Run: headless pygame with SDL's dummy video driver; simulated clock (each Clock.tick advances the game by its frame time, no real sleeping); random seed 0; keys injected as events and as key.get_pressed() state; mouse plan: one left click at the window centre at the start of phase 2, then a move to the lower-right quarter at the start of phase 3.
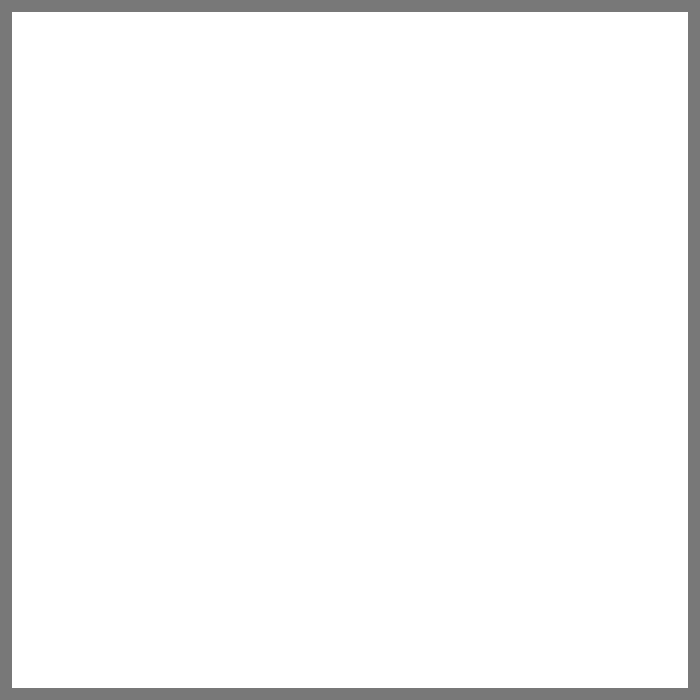
Frame 1 of 4 · flips 1–60 · no input
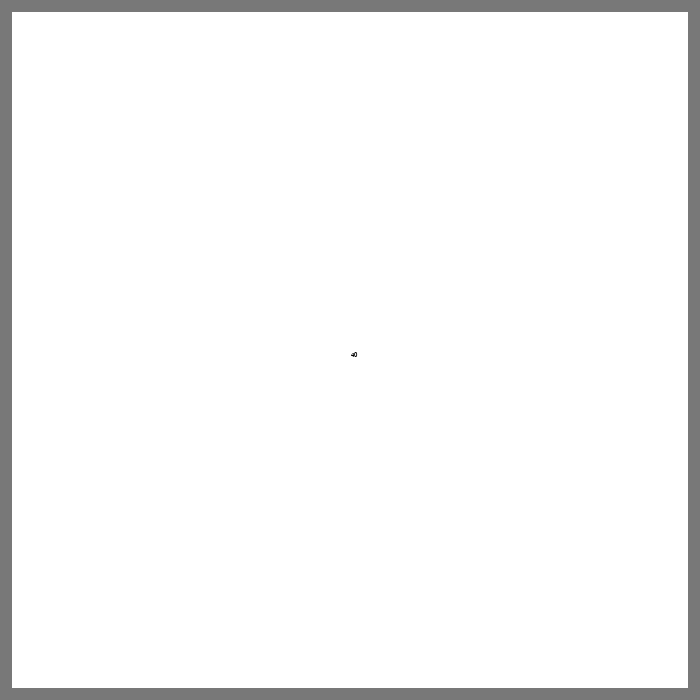
Frame 2 of 4 · flips 61–180 · clicked the window centre · tapped SPACE, RETURN · held RIGHT (→), D
Frame 3 of 4 · flips 181–300 · moved the mouse to the lower-right quarter · held DOWN (↓), S · screen unchanged from frame 2, image omitted
Frame 4 of 4 · flips 301–420 · held LEFT (←), A, UP (↑), W · screen unchanged from frame 3, image omitted

The pygame program that drew these frames:

import pygame
pygame.init()
pygame.font.init()
NUM_OF_TILES = 60
SCREEN_SIZE = 700
screen = pygame.display.set_mode((SCREEN_SIZE, SCREEN_SIZE))
tileSize = SCREEN_SIZE/NUM_OF_TILES
colorDict = {'x': (255, 255, 255), 'u' : (120, 120, 120), 'm' : (138, 88, 8), 'w' : (0, 120, 171), 'l' : (240, 17, 0)}
running = True

array2d = []
for i in range(NUM_OF_TILES):
    array2d.append([])
    for j in range(NUM_OF_TILES):
        if(i == 0 or i == NUM_OF_TILES-1 or j == 0 or j == NUM_OF_TILES-1):
            array2d[i].append(['u', 1])
        else:
            array2d[i].append(['x', 0]) 

def printArr():
    for i in range(NUM_OF_TILES):
        for j in range(NUM_OF_TILES):
            print(str(array2d[i][j][0]) + str(array2d[i][j][1]) + " ", end="")
        print()

def text(size, message, color, textx, texty, align = "left", font = "Comic Sans MS"):
    myfont = pygame.font.SysFont(font, size)
    text_width, text_height = myfont.size(message)
    text_surface = myfont.render(message, True, color)
    if align == "left":
        screen.blit(text_surface, (textx, texty - (text_height/2)))
    if align == "center":
        screen.blit(text_surface, (textx - (text_width/2), texty - (text_height/2)))
    if align == "right":
        screen.blit(text_surface, (textx - text_width, texty - (text_height/2)))


while running:
    screen.fill((255, 255, 255))
    mouse_down = False
    mouse_position = pygame.mouse.get_pos()
    pressed_keys = pygame.key.get_pressed()
    for event in pygame.event.get():
        if event.type == pygame.QUIT:
            pygame.quit()
            running = False
        if event.type == pygame.MOUSEBUTTONDOWN:
            mouse_down = True
    if pressed_keys[pygame.K_RETURN]:
        printArr()

    for i in range(NUM_OF_TILES):
        for j in range(NUM_OF_TILES):
            if(array2d[i][j][0] != 'x'):
                #dont draw color if is blank
                pygame.draw.rect(screen, colorDict[array2d[i][j][0]], (j*tileSize, i*tileSize, tileSize+1, tileSize+1))
            if(array2d[i][j][1] != 0) and (array2d[i][j][0] != 'u'):
                #dont draw if is 0 or is unbreakable
                text(10, str(array2d[i][j][1]), (0, 0, 0), j*tileSize + 5, i*tileSize + 5, "center")

    if(mouse_down):
        y = int(mouse_position[1]/tileSize)
        x = int(mouse_position[0]/tileSize)

        #terrain
        if(pressed_keys[pygame.K_u]): #unbreakables
            array2d[y][x][0] = 'u'
            array2d[y][x][1] = 1
        elif(pressed_keys[pygame.K_w]): #water
            array2d[y][x][0] = 'w'
        elif(pressed_keys[pygame.K_m]): #mud
            array2d[y][x][0] = 'm'
        elif(pressed_keys[pygame.K_l]): #mud
            array2d[y][x][0] = 'l'

        #increment health if not unbreakable
        elif(array2d[y][x][0] != 'u'):
            if(pressed_keys[pygame.K_a]):
                array2d[y][x][1] += 1
            if(pressed_keys[pygame.K_s]):
                array2d[y][x][1] += 10
            if(pressed_keys[pygame.K_d]):
                array2d[y][x][1] += 40
        
        else:
            array2d[y][x][0] = 'x'
            array2d[y][x][1] = 0

        if array2d[y][x][1] > 240: #ceiling health
            array2d[y][x][1] = 0
        
    
    pygame.display.update()
